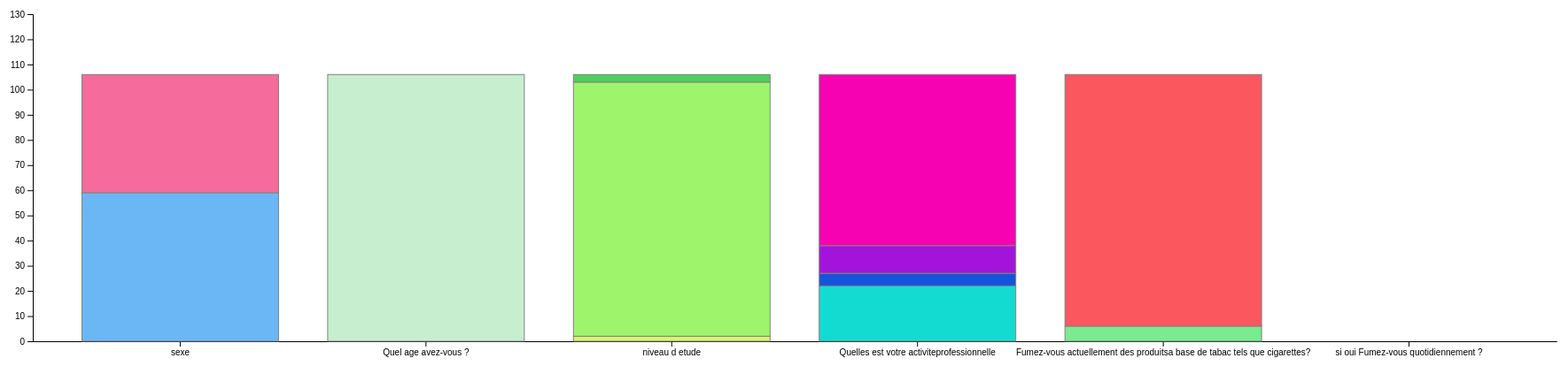
D3 v4 page, settled after 480 driven frames (8 s of simulated time); the page loaded 1 data file(s).




 
// les dimensions et les marges de notre graphe vont etre fixé
var margin = {top: 10, right: 30, bottom: 20, left: 50},
    width = 1800 - margin.left - margin.right,
    height = 400 - margin.top - margin.bottom;


//on selecte l'element barchart et on ajoute l'element SVG et ses attributs
// on ajoute un element de groupe "g" et on le décale avec la fonction "transalte" par rapport a la marge  

var svg2=d3.select("#barchart").append("svg")
    .attr("width", width + margin.left + margin.right)
    .attr("height", height + margin.top + margin.bottom)
  .append("g")
    .attr("transform",
          "translate(" + margin.left + "," + margin.top + ")");

//On commance par l'extraction de notre Dataset on utilisant le module csv deja dispo dans le package D3.js
//Le fichier CSV doit etre separé par virgule et non de type XLSX
//le fichier est attaché au projet
var base;
d3.csv("exercicexls(1).csv", function(data) {

  //le fichier recuperé est sous forme objet javascript stocké dans la variable data et recuperé par la fonction en tant que variable d'entré
	
base=data;

//Extraction de la tete de notre fichier CSV : se sont les variables dans notre axe X (sexe , age ....)
var groups2 = base.columns.slice(1);

//on commance par contruire nos axes : "a" c'est l'axe X de notre graph et b est l'axe y de notre graph
var a = d3.scaleBand()
      .domain(groups2)
      .range([0, width])
      .padding([0.2])
  svg2.append("g")
    .attr("transform", "translate(0," + height + ")")
    .call(d3.axisBottom(a).tickSizeOuter(0));

//  b est l'axe y de notre graph
var b = d3.scaleLinear()
    .domain([0, 130])
    .range([ height, 0 ]);
  svg2.append("g")
    .call(d3.axisLeft(b));

//poure exliquer : voici les categories de chaque variable dans l'axe , par exemple subgroupe1 pour le sexe , subgroupe2 pour l'age ...etc

var subgroups1 = ["homme","femme"];
var subgroups2 = ["sup18","inf18"];
var subgroups3 = ["lycee","universitaire","ecole secondaire"];
var subgroups4 = ["oui","non"];
var subgroups5 = ["oui","non"];

//console.log(base);
//Ces variables ce desous (nbhomme,nbfemme , .......) ont été utilisées pour calculer le nombre de chaque categorie : par exemple dans la premire variable de notre CSV (sexe) on va calculer le nombre de femmes et hommes

var nbhomme =0;
var nbfemme=0 ,nbmin=0,nbmaj=0;nblycee=0,nbuniv=0,nbecole=0,etud=0,empetat=0,emppriv=0,chomeur=0,nbfumeur=0,nbnonfum=0;

//le calcule de ces variable ce deroule comme suit:

for(var i=0;i<data.length ; i++){  if(data[i].sexe =="homme") nbhomme+=1 ;
	else nbfemme+=1;
   if(data[i]["Quel age avez-vous ?"] <18) nbmin+=1;
   else nbmaj +=1;
if(data[i]["niveau d etude"] =="lycee") nblycee+=1;
   else if(data[i]["niveau d etude"] =="universitaire") nbuniv +=1;
   else if(data[i]["niveau d etude"] =="ecole secondaire") nbecole +=1;
if(data[i]["Quelles est votre activiteprofessionnelle"] =="Employe de l Etat") empetat+=1;
else if (data[i]["Quelles est votre activiteprofessionnelle"] =="chomeur(se)") chomeur+=1;
else if (data[i]["Quelles est votre activiteprofessionnelle"] =="Employe dans le prive") emppriv+=1;
else if (data[i]["Quelles est votre activiteprofessionnelle"] =="etudiant") etud+=1;

if(data[i]["Fumez-vous actuellement des produitsa base de tabac tels que cigarettes?"]=="oui") nbfumeur+=1 ;
	else nbnonfum+=1;

 }
//console.log(nbfumeur);
//console.log(nbnonfum);
//console.log(chomeur);
//console.log(etud);

//pour exploiter notre calcule on va creér une variable objectdata pour stocker les variables calculées  
//voici un object pour stocker toutes les données sur notre fichier CSV , veuillez le lire attentivement

var objectdata=[  [{ name :"sexe",valeur : "homme", nombre: nbhomme ,comm: 0},{ name :"sexe",valeur : "femme", nombre: nbfemme , comm: nbhomme}] ,

[{ name :"Quel age avez-vous ?",valeur : "<18", nombre: nbmin , comm: 0},{ name :"Quel age avez-vous ?",valeur : ">18", nombre: nbmaj , comm: nbmin}] ,

[{ name :"niveau d etude",valeur : "lycee", nombre:nblycee , comm: 0},{ name :"niveau d etude",valeur : "universitaire", nombre: nbuniv , comm: nblycee }, { name :"niveau d etude",valeur : "ecole secondaire", nombre: nbecole , comm: nblycee+nbuniv }],

[{ name :"Quelles est votre activiteprofessionnelle",valeur : "Employe de l Etat", nombre:empetat , comm: 0 },{ name :"Quelles est votre activiteprofessionnelle",valeur : "chomeur(se)", nombre: chomeur , comm: empetat}, { name :"Quelles est votre activiteprofessionnelle",valeur : "Employe dans le prive", nombre: emppriv , comm: empetat+chomeur},{ name :"Quelles est votre activiteprofessionnelle",valeur : "etudiant", nombre: etud , comm: emppriv+empetat+chomeur }],

[{ name :"Fumez-vous actuellement des produitsa base de tabac tels que cigarettes?",valeur : "oui", nombre: nbfumeur , comm: 0},{ name :"Fumez-vous actuellement des produitsa base de tabac tels que cigarettes?",valeur : "non", nombre: nbnonfum , comm: nbfumeur}] 



];


//console.log(objectdata);
//var debut = [0,objectdata[0][0].nombre];
//console.log(debut);
//console.log(objectdata);

 //c'est un objet qui contient la div qui va apparetre apres la selection d'un barre de notre graphe
 //on selecte la div "barchart" et on ajoute une autre div pour le texte avec un style approprié   

 var tooltip2 = d3.select("#barchart")
    .append("div")
    .style("opacity", 0)
    .attr("class", "tooltip")
    .style("background-color", "white")
    .style("border", "solid")
    .style("border-width", "1px")
    .style("border-radius", "5px")
    .style("padding", "10px")

//cette fonction "mouseover" concerne la sourie , quand on touche le barre automatiquement la partie du texte doit etre remplie
// donc on recupere premierement l'objet selectionné puisque chaque barre a son propre object 
//cet object "tab" dans la fonction contient les informations sur le barre , vous pouvez voir dans la console que à chaque fois qu'on touche la barre un objet va etre affiché 
//on parcours cette table avec la fonction map (ES6) pour construire la phrase qui va etre affichée sur le contenu de la barre 
//et a la fin on ajoute notre phrase a la balise repesenté par tooltips2  

var mouseover = function(d) {
    //var subgroupName = d3.select(this.parentNode).datum().key;
     console.log(d3.select(this.parentNode).datum());

     var tab=d3.select(this.parentNode).datum();
     var phrase="Type de la colonne: " + tab[0].name + "<br>" ;
     tab.map( (d)=>{ phrase=phrase+ "Categorie: " +d.nombre+" "+d.valeur +"<br>" });
    
    tooltip2
        .html(phrase )
        .style("opacity", 1);
  }
var mousemove = function(d) {
    tooltip2
      .style("left", (d3.mouse(this)[0]+90) + "px") // It is important to put the +90: other wise the tooltip is exactly where the point is an it creates a weird effect
      .style("top", (d3.mouse(this)[1]) + "px")
  }
  var mouseleave = function(d) {
    tooltip2
      .style("opacity", 0)
  }


// cet objet "color" represente une echelle de couleurs , chaque categorie va avoir sa propre couleur HSL
var color = d3.scaleOrdinal()
    .domain( ["homme","femme",">18","<18","lycee","universitaire","ecole secondaire","Employe de l Etat","chomeur(se)","Employe dans le prive","etudiant","oui","non"]  
    	)
    .range(['hsl(207, 87%, 69%)','hsl(339, 87%, 69%)','hsl(132, 56%, 86%)','hsl(4, 99%, 66%)','hsl(72, 87%, 69%)','hsl(98, 87%, 69%)','hsl(126, 57%, 56%)','hsl(177, 83%, 47%)','hsl(221, 83%, 47%)','hsl(283, 83%, 47%)','hsl(317, 98%, 49%)','hsl(131, 74%, 70%)','hsl(357, 94%, 66%)']) ;


   // var my_transform = d3Transform().translate([60, 60])
   
 // on selectione notre image SVG et on ajoute pour chaque element dans la table "objectdata" un groupe "g"
 //si vous avez compris le contenu de notre objectdata vous allez tres vite comprendre ce qui va etre affecté a chaque groupe
 //chaque groupe va avoir un objet qui represente le contenu de chaque variable dans l'axe (par exemple sexe,age ...)
 // si on prend l'exemple de la variable sexe : le premier element "g" va avoir un objet qui represente sexe
// et la variable age : le deuxieme element "g" va avoir un objet qui represente age et ainsi de suite
// donc en d'autre terme chaque groupe va recevoir des informations sur les categories de chaque variable associé
var g = svg2.append("g").selectAll("g").data(function(d) { return objectdata; }).enter().append("g")

//puisque chaque groupe a les informations sur les categories on peut creer un rectangle pour chaque categorie
//cette astuce est possible on passant le contenue de chaque donnée associé à "g" dans la fonction data
//ce qui veut dire qu'on va creer un rectangle pour chaque categorie
//ces rectangles doivent prendre les couleurs par rapport a l'echelle de couleur deja definie et doivent etre une au desus de l'autre
//la fonction color represente l'echelle deja défini dans la ligne 213
// par rapport au attributs ,je pense qu'ils sont claires, il faut juste de la reflexion pour comprendre l'astuce de l'attribut x et height
//  on ajoute a la fin les fonctions d'interractivité à nos rectangles 
var care= g.selectAll("rect")
.data(function(d) { console.log(d); return d; })
      .enter()
      .append("rect").attr("fill", function(d) { return color(d.valeur); }).attr("x", function(d) { console.log(d); return a(d.name); })
        .attr("y", function(d) { if(d.comm ==0){return b(d.nombre);} else {return b(d.nombre) -(height -b(d.comm))    ;}  })
        .attr("height",function(d) {return height -b(d.nombre);} )
        .attr("width",a.bandwidth()).attr("stroke", "grey").on("mouseover", mouseover)
      .on("mousemove", mousemove)
      .on("mouseleave", mouseleave)
        




}
    
	);













### data: exercicexls(1).csv
Horodateur, sexe, Quel age avez-vous ?, niveau d etude, Quelles est votre activiteprofessionnell…, Fumez-vous actuellement des produitsa ba…, si oui Fumez-vous quotidiennement ?
2020/10/12 10:19:31 PM UTC+1, homme, 37, universitaire, Employe de l Etat, Non, 
2020/10/12 10:25:06 PM UTC+1, homme, 37, universitaire, Employe de l Etat, oui, oui
2020/10/12 10:28:55 PM UTC+1, femme, 64, ecole secondaire, chomeur(se), Non, Non
2020/10/12 10:29:54 PM UTC+1, homme, 44, ecole secondaire, Employe dans le prive, oui, oui
2020/10/12 10:36:22 PM UTC+1, homme, 25, universitaire, etudiant, Non, Non
2020/10/12 10:47:26 PM UTC+1, femme, 30, universitaire, Employe de l Etat, Non, 
2020/10/12 10:59:59 PM UTC+1, homme, 38, universitaire, Employe de l Etat, Non, 
2020/10/12 11:06:45 PM UTC+1, homme, 32, universitaire, Employe de l Etat, Non, Non
2020/10/12 11:07:02 PM UTC+1, homme, 32, universitaire, Employe de l Etat, Non, Non
2020/10/12 11:19:26 PM UTC+1, homme, 30, universitaire, Employe de l Etat, Non, Non
2020/10/12 11:32:59 PM UTC+1, homme, 34, lycee, Employe de l Etat, Non, Non
2020/10/12 11:47:51 PM UTC+1, homme, 33, universitaire, Employe dans le prive, Non, Non
2020/10/13 12:05:36 AM UTC+1, homme, 33, universitaire, Employe de l Etat, Non, 
2020/10/13 12:24:30 AM UTC+1, homme, 38, universitaire, Employe de l Etat, Non, 
2020/10/13 1:23:10 AM UTC+1, homme, 35, universitaire, Employe de l Etat, Non, Non
2020/10/13 7:28:26 AM UTC+1, homme, 35, universitaire, Employe dans le prive, Non, 
2020/10/13 11:09:57 AM UTC+1, homme, 45, universitaire, Employe de l Etat, Non, Non
2020/10/13 12:51:35 PM UTC+1, femme, 25, universitaire, etudiant, Non, Non
2020/10/13 3:02:21 PM UTC+1, femme, 32, universitaire, Employe de l Etat, Non, Non
2020/10/13 3:14:35 PM UTC+1, femme, 56, ecole secondaire, chomeur(se), Non, Non
2020/10/13 5:39:53 PM UTC+1, femme, 27, universitaire, etudiant, Non, Non
2020/10/13 6:18:56 PM UTC+1, homme, 37, universitaire, Employe dans le prive, Non, Non
2020/10/13 8:23:47 PM UTC+1, homme, 25, universitaire, etudiant, Non, 
2020/10/13 10:52:41 PM UTC+1, homme, 26, universitaire, Employe de l Etat, Non, Non
2020/10/14 6:02:20 AM UTC+1, femme, 48, universitaire, Employe de l Etat, Non, Non
2020/10/14 4:25:12 PM UTC+1, femme, 23, universitaire, etudiant, Non, 
2020/10/14 9:33:00 PM UTC+1, femme, 26, universitaire, etudiant, Non, Non
2020/10/15 12:48:58 PM UTC+1, femme, 29, universitaire, Employe dans le prive, Non, Non
2020/10/15 1:03:45 PM UTC+1, homme, 37, universitaire, Employe dans le prive, Non, 
2020/10/15 4:44:37 PM UTC+1, homme, 49, lycee, Employe de l Etat, Non, Non
2020/10/16 7:57:43 AM UTC+1, homme, 33, universitaire, Employe dans le prive, oui, oui
2020/10/16 10:54:02 AM UTC+1, homme, 31, universitaire, Employe dans le prive, oui, oui
2020/10/16 3:34:59 PM UTC+1, femme, 27, universitaire, Employe de l Etat, Non, 
2020/10/16 3:38:28 PM UTC+1, femme, 26, universitaire, Employe de l Etat, Non, Non
2020/10/16 4:18:08 PM UTC+1, homme, 28, universitaire, chomeur(se), Non, 
2020/10/16 4:25:01 PM UTC+1, femme, 26, universitaire, chomeur(se), Non, 
2020/10/16 4:26:45 PM UTC+1, femme, 26, universitaire, chomeur(se), Non, Non
2020/10/16 4:30:03 PM UTC+1, femme, 28, universitaire, Employe de l Etat, Non, Non
2020/10/16 4:32:41 PM UTC+1, femme, 19, universitaire, etudiant, Non, Non
2020/10/16 4:48:55 PM UTC+1, homme, 27, universitaire, Employe dans le prive, Non, Non
2020/10/16 5:24:54 PM UTC+1, femme, 30, universitaire, Employe de l Etat, Non, Non
2020/10/17 10:30:08 AM UTC+1, femme, 27, universitaire, Employe dans le prive, Non, 
2020/10/17 11:22:56 AM UTC+1, femme, 29, universitaire, Employe de l Etat, Non, Non
2020/10/22 3:37:11 PM UTC+1, femme, 20, universitaire, etudiant, Non, 
2020/10/22 3:37:22 PM UTC+1, homme, 18, universitaire, etudiant, Non, Non
2020/10/22 3:38:25 PM UTC+1, femme, 21, universitaire, etudiant, Non, 
2020/10/22 3:39:04 PM UTC+1, femme, 18, universitaire, etudiant, Non, 
2020/10/22 3:41:33 PM UTC+1, homme, 19, universitaire, etudiant, Non, Non
2020/10/22 3:41:38 PM UTC+1, femme, 22, universitaire, etudiant, Non, 
2020/10/22 3:41:41 PM UTC+1, homme, 19, universitaire, etudiant, Non, Non
2020/10/22 3:42:23 PM UTC+1, homme, 18, universitaire, etudiant, Non, 
2020/10/22 3:43:16 PM UTC+1, homme, 21, universitaire, etudiant, Non, 
2020/10/22 3:45:38 PM UTC+1, femme, 24, universitaire, etudiant, Non, 
2020/10/22 3:48:36 PM UTC+1, femme, 20, universitaire, etudiant, Non, Non
2020/10/22 3:49:35 PM UTC+1, homme, 23, universitaire, etudiant, Non, 
2020/10/22 3:51:18 PM UTC+1, femme, 19, universitaire, etudiant, Non, 
2020/10/22 3:52:14 PM UTC+1, homme, 21, universitaire, etudiant, Non, 
2020/10/22 3:52:21 PM UTC+1, homme, 19, universitaire, etudiant, Non, 
2020/10/22 3:53:05 PM UTC+1, femme, 19, universitaire, etudiant, Non, 
2020/10/22 3:53:27 PM UTC+1, femme, 22, universitaire, etudiant, Non, Non
... 46 more rows